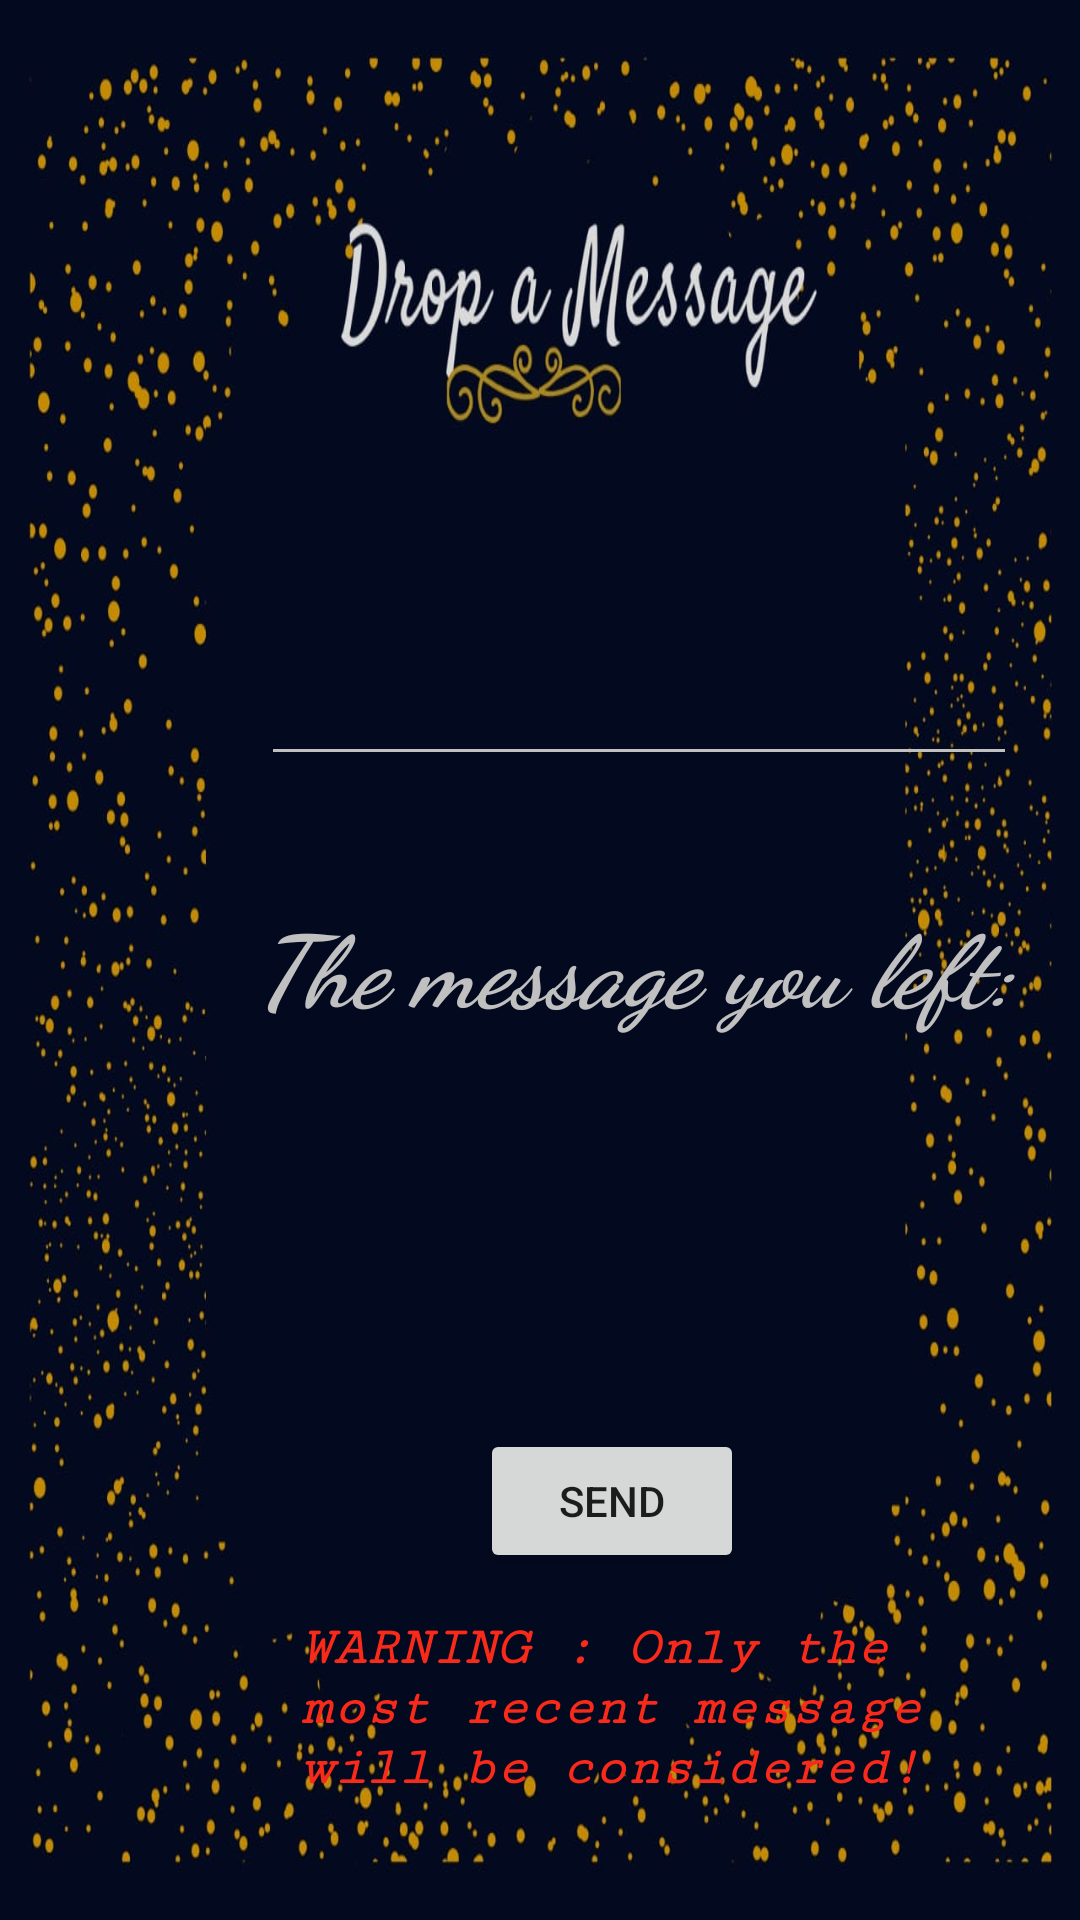

Reconstruct the res/layout file that produces this screen, plus the resources it refers to.
<!-- AndroidManifest.xml: application theme AppTheme -->
<!-- res/layout/note.xml -->
<?xml version="1.0" encoding="utf-8"?>
<LinearLayout
    xmlns:android="http://schemas.android.com/apk/res/android" android:layout_width="match_parent"
    android:layout_height="match_parent"
    android:orientation="vertical"
    android:background="@drawable/dpm">










    <EditText
        android:id="@+id/note"
        android:textSize="30sp"
        android:layout_width="252dp"
        android:layout_height="wrap_content"
        android:layout_marginStart="87dp"
        android:layout_marginTop="200dp"
        android:ems="10"
        android:fontFamily="cursive"
        android:textColor="#c0c0c0"
        android:textStyle="bold|italic"
        android:theme="@style/myEditTextStyle" />

    <TextView
        android:layout_width="wrap_content"
        android:layout_height="wrap_content"
        android:layout_marginStart="85dp"
        android:layout_marginTop="40dp"
        android:fontFamily="cursive"
        android:text="The message you left: "
        android:textColor="#c0c0c0"
        android:textSize="33sp"
        android:textStyle="bold|italic" />

    <TextView
        android:id="@+id/noteLeft"
        android:layout_width="222dp"
        android:layout_height="wrap_content"
        android:layout_marginStart="100dp"
        android:layout_marginTop="50dp"
        android:ems="10"
        android:textSize="30sp"
        android:fontFamily="cursive"
        android:textColor="#c0c0c0"
        android:textStyle="bold|italic" />

    <Button
        android:id="@+id/button_apply"
        android:layout_width="wrap_content"
        android:layout_height="wrap_content"
        android:layout_marginTop="40dp"
        android:layout_marginStart="160dp"
        android:text="Send" />

    <TextView
        android:id="@+id/noteWarning"
        android:layout_width="222dp"
        android:layout_height="wrap_content"
        android:layout_marginStart="100dp"
        android:layout_marginTop="15dp"
        android:ems="10"
        android:fontFamily="serif-monospace"
        android:text="WARNING : Only the most recent message will be considered!"
        android:textColor="#FA2A1B"
        android:textSize="18sp"
        android:textStyle="bold|italic" />
</LinearLayout>
<!-- resources referenced by this layout -->
<resources>
  <!-- drawable dpm: png bitmap (drawable, 117764 bytes) -->
  <style name="myEditTextStyle" parent="Widget.AppCompat.EditText">
          <item name="colorControlNormal">#C0C0C0</item>
          <item name="colorControlActivated">#FFFFFF</item>
      </style>
  <style name="AppTheme" parent="Theme.AppCompat.Light.DarkActionBar">
          
          <item name="colorPrimary">@color/colorPrimary</item>
          <item name="colorPrimaryDark">@color/colorPrimaryDark</item>
          <item name="colorAccent">@color/colorAccent</item>
      </style>
  <!-- not gathered from this repository: default colours our renderer supplied (Android Studio template values) -->
  <color name="colorPrimary">#FF6200EE</color>
  <color name="colorPrimaryDark">#FF3700B3</color>
  <color name="colorAccent">#FF03DAC5</color>
</resources>
